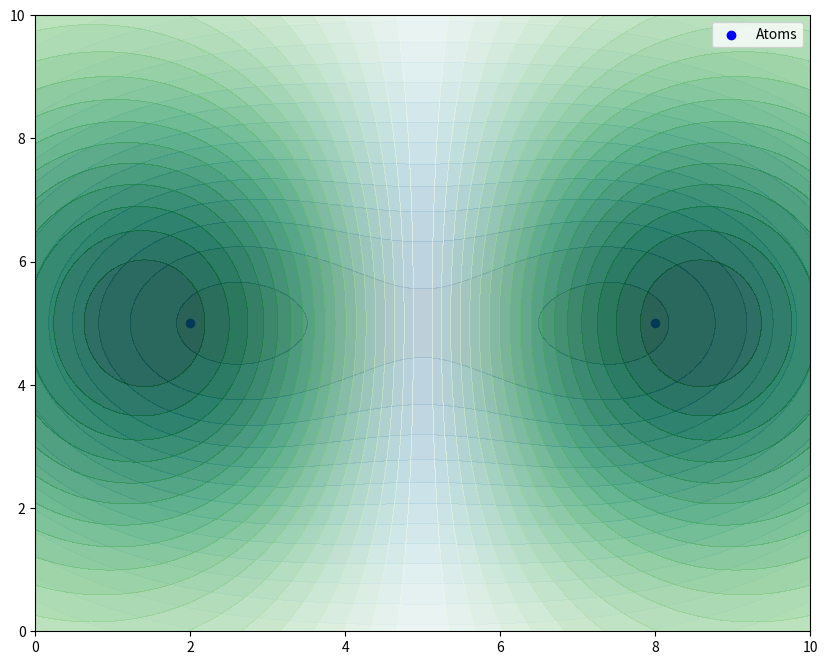

Write the Python code that produced this figure.
import numpy as np
import matplotlib.pyplot as plt
from matplotlib.animation import FuncAnimation

# Parameter der Simulation
num_molecules = 2  # Anzahl der Moleküle
box_size = 10.0  # Größe des Simulationswürfels (nm)
time_steps = 200  # Anzahl der Simulationsschritte
delta_t = 0.01  # Zeitschritt (ps)
charge = 1.0  # Elementarladung für Wasserstoff (willkürliche Einheit für Visualisierung)
epsilon_0 = 8.854e-12  # Permittivität des Vakuums (F/m)
mu_0 = 4 * np.pi * 1e-7  # Magnetische Feldkonstante (T*m/A)

# Manuelle Startpositionen und Geschwindigkeiten für bessere Kontrolle
positions = np.array([
    [2.0, 5.0, 5.0],  # Atom 1
    [8.0, 5.0, 5.0],  # Atom 2
])
velocities = np.array([
    [0.5, 0.0, 0.0],  # Geschwindigkeit von Atom 1
    [-0.5, 0.0, 0.0], # Geschwindigkeit von Atom 2
])

# Funktion zur Berechnung des elektrischen Feldes
def electric_field(r, charge):
    r_magnitude = np.linalg.norm(r)
    if r_magnitude == 0:
        return np.zeros(3)
    field = (charge / (4 * np.pi * epsilon_0 * r_magnitude**3)) * r
    return field

# Funktion zur Berechnung des Magnetfeldes
def magnetic_field(position, velocity):
    r = np.linalg.norm(position)
    if r == 0:
        return np.zeros(3)
    field = (mu_0 / (4 * np.pi)) * (charge * np.cross(velocity, position) / r**3)
    return field

# Funktion zur Berechnung der Kräfte für die zwei Atome
def compute_forces(positions):
    forces = np.zeros_like(positions)
    r_12 = positions[1] - positions[0]
    force_12 = electric_field(r_12, charge)
    forces[0] = force_12
    forces[1] = -force_12
    return forces

# Funktion zur Aktualisierung der Positionen und Geschwindigkeiten
def update_positions(positions, velocities, forces):
    velocities += forces * delta_t
    positions += velocities * delta_t
    positions = positions % box_size  # Periodische Randbedingungen
    return positions, velocities

# Initialisieren der Animation
fig, ax = plt.subplots(figsize=(10, 8))
scat = ax.scatter(positions[:, 0], positions[:, 1], c='b', label='Atoms')

# Funktion zur Visualisierung der Felder
def plot_fields(ax, positions, velocities):
    X, Y = np.meshgrid(np.linspace(0, box_size, 100), np.linspace(0, box_size, 100))
    E_field_strength = np.zeros_like(X)
    B_field_strength = np.zeros_like(X)
    for i in range(X.shape[0]):
        for j in range(Y.shape[1]):
            r1 = np.array([X[i, j], Y[i, j], 0]) - positions[0]
            r2 = np.array([X[i, j], Y[i, j], 0]) - positions[1]
            E1 = electric_field(r1, charge)
            E2 = electric_field(r2, charge)
            B1 = magnetic_field(r1, velocities[0])
            B2 = magnetic_field(r2, velocities[1])
            E_total = E1 + E2
            B_total = B1 + B2
            E_field_strength[i, j] = np.linalg.norm(E_total)
            B_field_strength[i, j] = np.linalg.norm(B_total)

    ax.contourf(X, Y, E_field_strength, levels=20, cmap='Blues', alpha=0.6, label='Electric Field')
    ax.contourf(X, Y, B_field_strength, levels=20, cmap='Greens', alpha=0.6, label='Magnetic Field')

# Plotten der Anfangskonfiguration der Felder
plot_fields(ax, positions, velocities)

def animate(step):
    global positions, velocities
    forces = compute_forces(positions)
    positions, velocities = update_positions(positions, velocities, forces)
    scat.set_offsets(positions[:, :2])
    ax.set_title(f'Schritt {step}')
    ax.collections.clear()
    plot_fields(ax, positions, velocities)
    ax.scatter(positions[:, 0], positions[:, 1], c='b')
    
    return scat,

# Animieren der Simulation
ani = FuncAnimation(fig, animate, frames=time_steps, interval=50, blit=False)
ax.legend()
plt.show()
